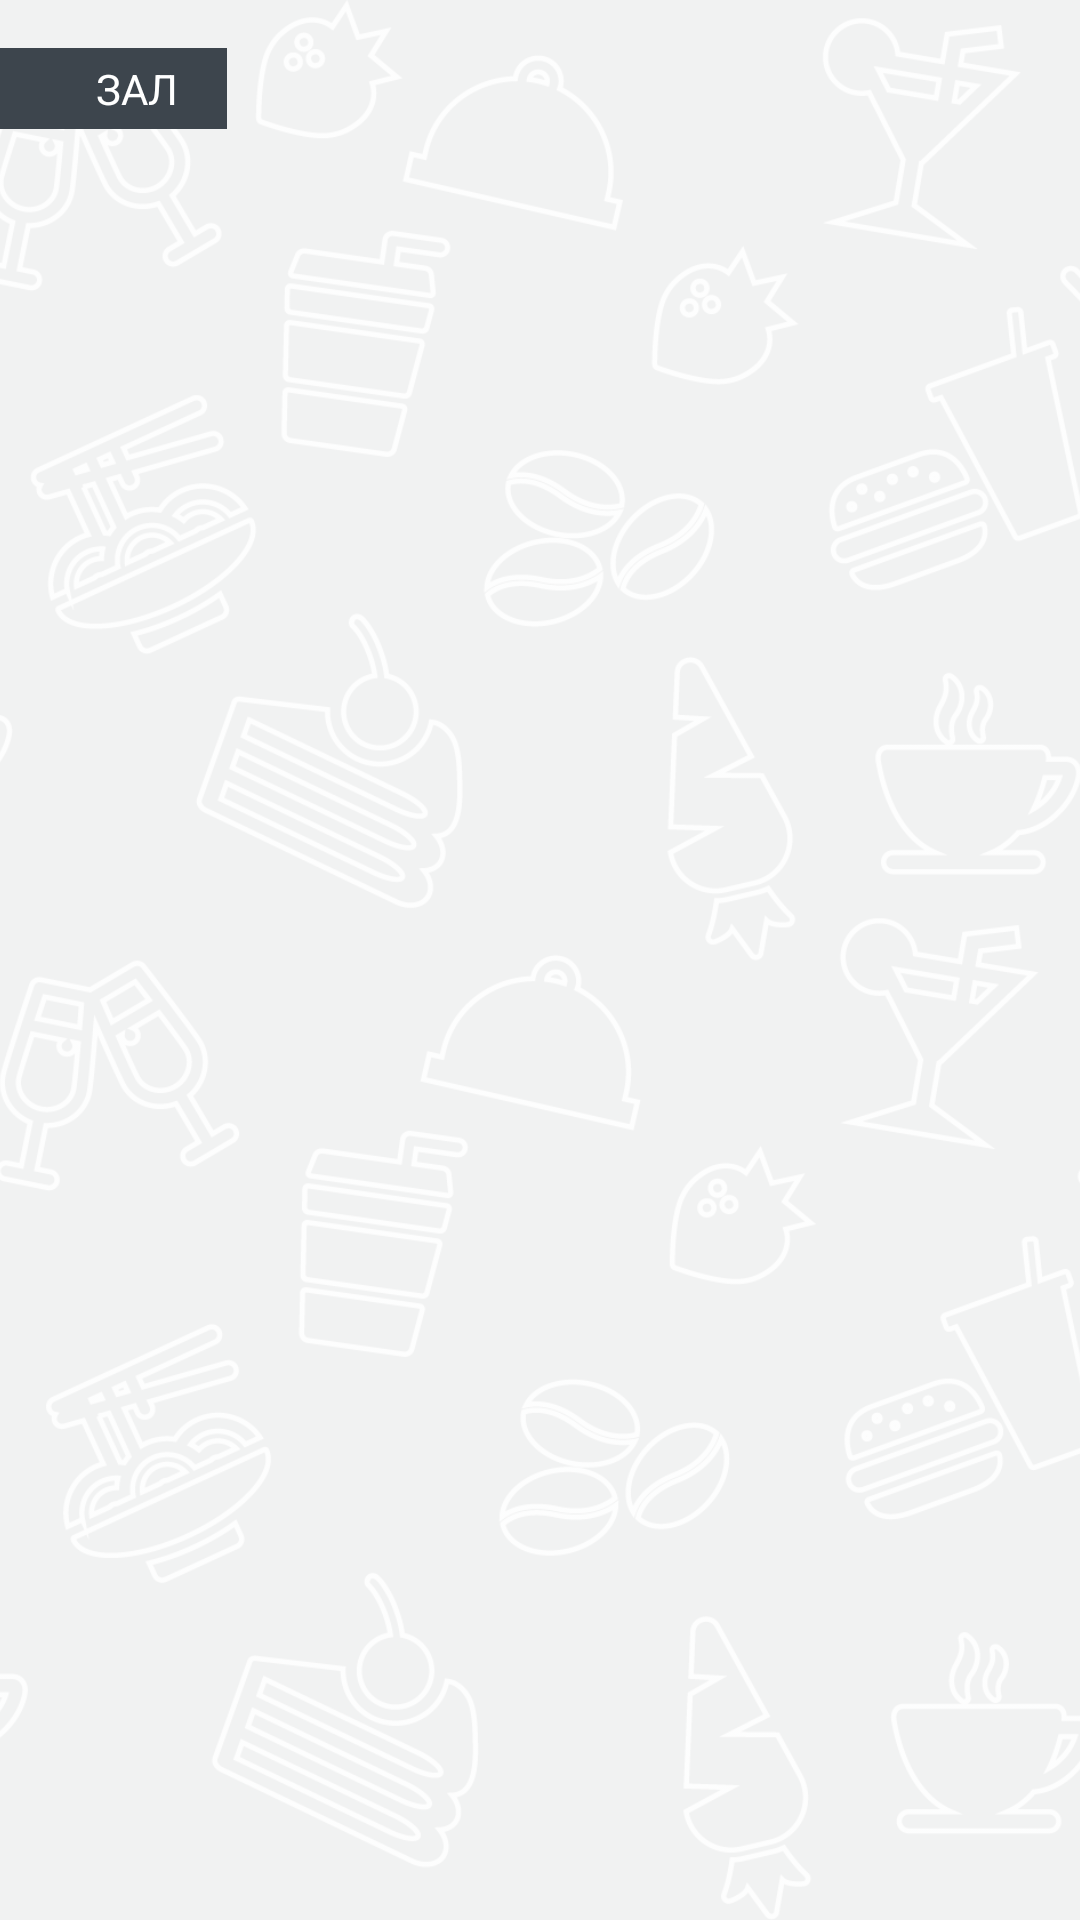

Android layout source for this screen:
<!-- AndroidManifest.xml: application theme AppTheme -->
<!-- res/layout/fragment_tables.xml -->
<?xml version="1.0" encoding="utf-8"?>
<RelativeLayout
    xmlns:android="http://schemas.android.com/apk/res/android"
    android:layout_width="match_parent"
    android:layout_height="match_parent">

    <ImageView
        android:layout_width="match_parent"
        android:layout_height="match_parent"
        android:id="@+id/imageView"
        android:src="@drawable/main_back"
        android:scaleType="centerCrop"
        android:background="@drawable/back_color"/>

    <TextView
            android:layout_width="wrap_content"
            android:layout_height="wrap_content"
            android:textAppearance="?android:attr/textAppearanceSmall"
            android:text="@string/text_hall"
            android:textAllCaps="true"
            android:id="@+id/textView"
            android:layout_alignParentTop="true"
            android:layout_alignParentLeft="true"
            android:layout_alignParentStart="true"
            android:layout_marginTop="@dimen/outer_margin"
            android:background="@color/colorBackMenuBtn"
            android:textColor="@android:color/white"
            android:paddingLeft="32dp"
            android:paddingRight="16dp"
            android:paddingTop="4dp"
            android:paddingBottom="4dp"/>

        <Spinner
            android:layout_width="wrap_content"
            android:layout_height="wrap_content"
            android:id="@+id/fragment_tables_spinner"
            android:layout_toRightOf="@+id/textView"
            android:layout_toEndOf="@+id/textView"
            android:layout_alignTop="@+id/textView"/>

        <FrameLayout
            android:layout_width="match_parent"
            android:layout_height="match_parent"
            android:layout_below="@+id/fragment_tables_spinner"
            android:layout_alignParentLeft="true"
            android:layout_alignParentStart="true"
            android:id="@+id/fragment_tables_layout">
        </FrameLayout>

</RelativeLayout>
<!-- resources referenced by this layout -->
<resources>
  <color name="colorBackMenuBtn">#3d454d</color>
  <dimen name="outer_margin">16dp</dimen>
  <!-- drawable back_color (drawable) -->
  <?xml version="1.0" encoding="utf-8"?>
  <shape xmlns:android="http://schemas.android.com/apk/res/android"  android:shape="rectangle" >
      <solid android:color="@color/colorBackMenu"  />
  </shape>
  <!-- drawable main_back: png bitmap (drawable-hdpi, 197214 bytes) -->
  <string name="text_hall">Зал</string>
  <style name="AppTheme" parent="Theme.AppCompat.Light.DarkActionBar">
          
  
          <item name="colorPrimary">@color/colorPrimary</item>
          <item name="colorPrimaryDark">@color/colorPrimaryDark</item>
          <item name="colorAccent">@color/colorAccent</item>
  
  
      </style>
  <color name="colorBackMenu">#f1f2f2</color>
  <color name="colorPrimary">#038cbc</color>
  <color name="colorPrimaryDark">#303F9F</color>
  <color name="colorAccent">#FF4081</color>
</resources>
